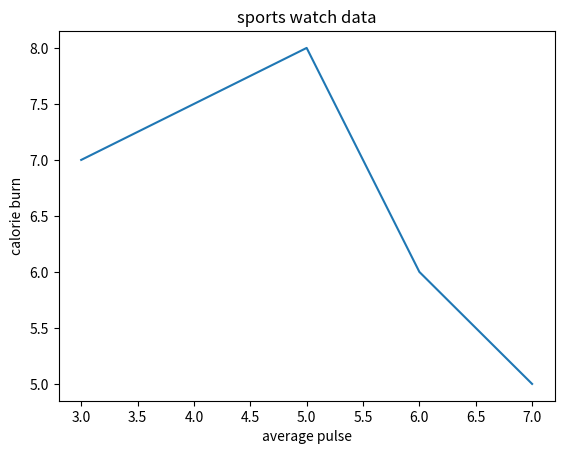

This chart was generated by the following Python code:
import matplotlib.pyplot as plt
import numpy as np

x = np.array([3,5,6,7])
y = np.array([7,8,6,5])

plt.plot(x, y)
plt.xlabel("average pulse")
plt.ylabel("calorie burn")
plt.title("sports watch data")

plt.show()